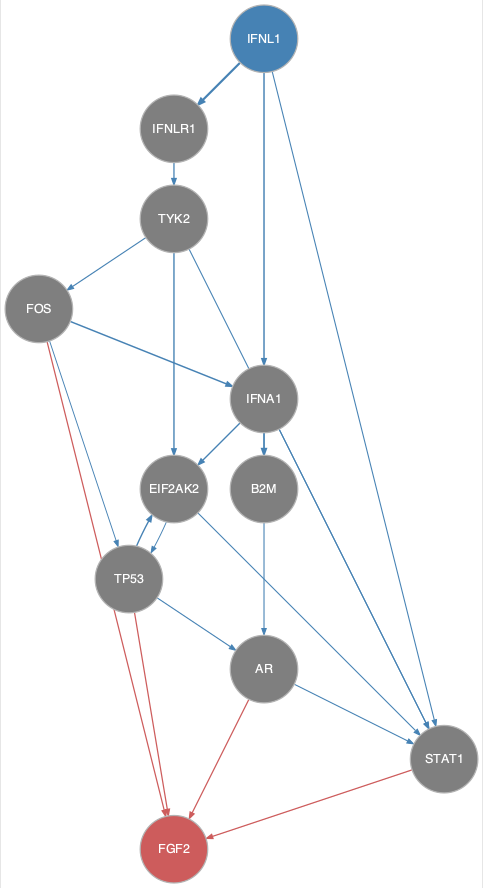

Values plotted in this chart, from the file beside it:
from	to
AR	STAT1
B2M	AR
EIF2AK2	STAT1
EIF2AK2	TP53
FOS	IFNA1
FOS	TP53
IFNA1	B2M
IFNA1	EIF2AK2
IFNA1	STAT1
IFNL1	IFNA1
IFNL1	IFNLR1
IFNL1	STAT1
IFNLR1	TYK2
TP53	AR
TP53	EIF2AK2
TYK2	EIF2AK2
TYK2	FOS
TYK2	STAT1
AR	FGF2
FOS	FGF2
STAT1	FGF2
TP53	FGF2
